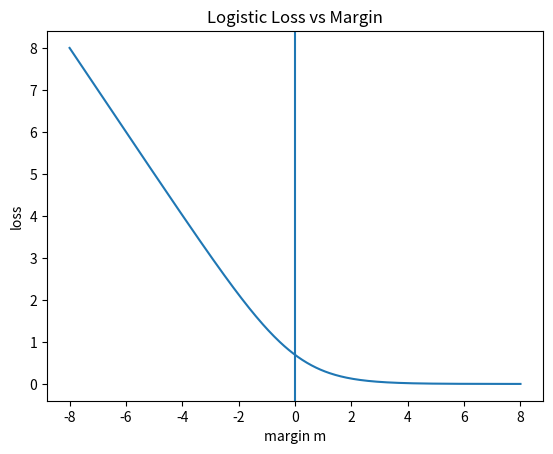

Generate this figure with matplotlib:
"""Quick plot of logistic loss versus margin."""

from __future__ import annotations

import numpy as np
import matplotlib.pyplot as plt


def main():
    m = np.linspace(-8.0, 8.0, 400)
    loss = np.logaddexp(0.0, -m)

    plt.figure()
    plt.plot(m, loss)
    plt.axvline(0.0)
    plt.xlabel("margin m")
    plt.ylabel("loss")
    plt.title("Logistic Loss vs Margin")
    plt.savefig("loss_vs_margin.png", dpi=150, bbox_inches="tight")
    plt.close()

    print("Saved: loss_vs_margin.png")


if __name__ == "__main__":
    main()
